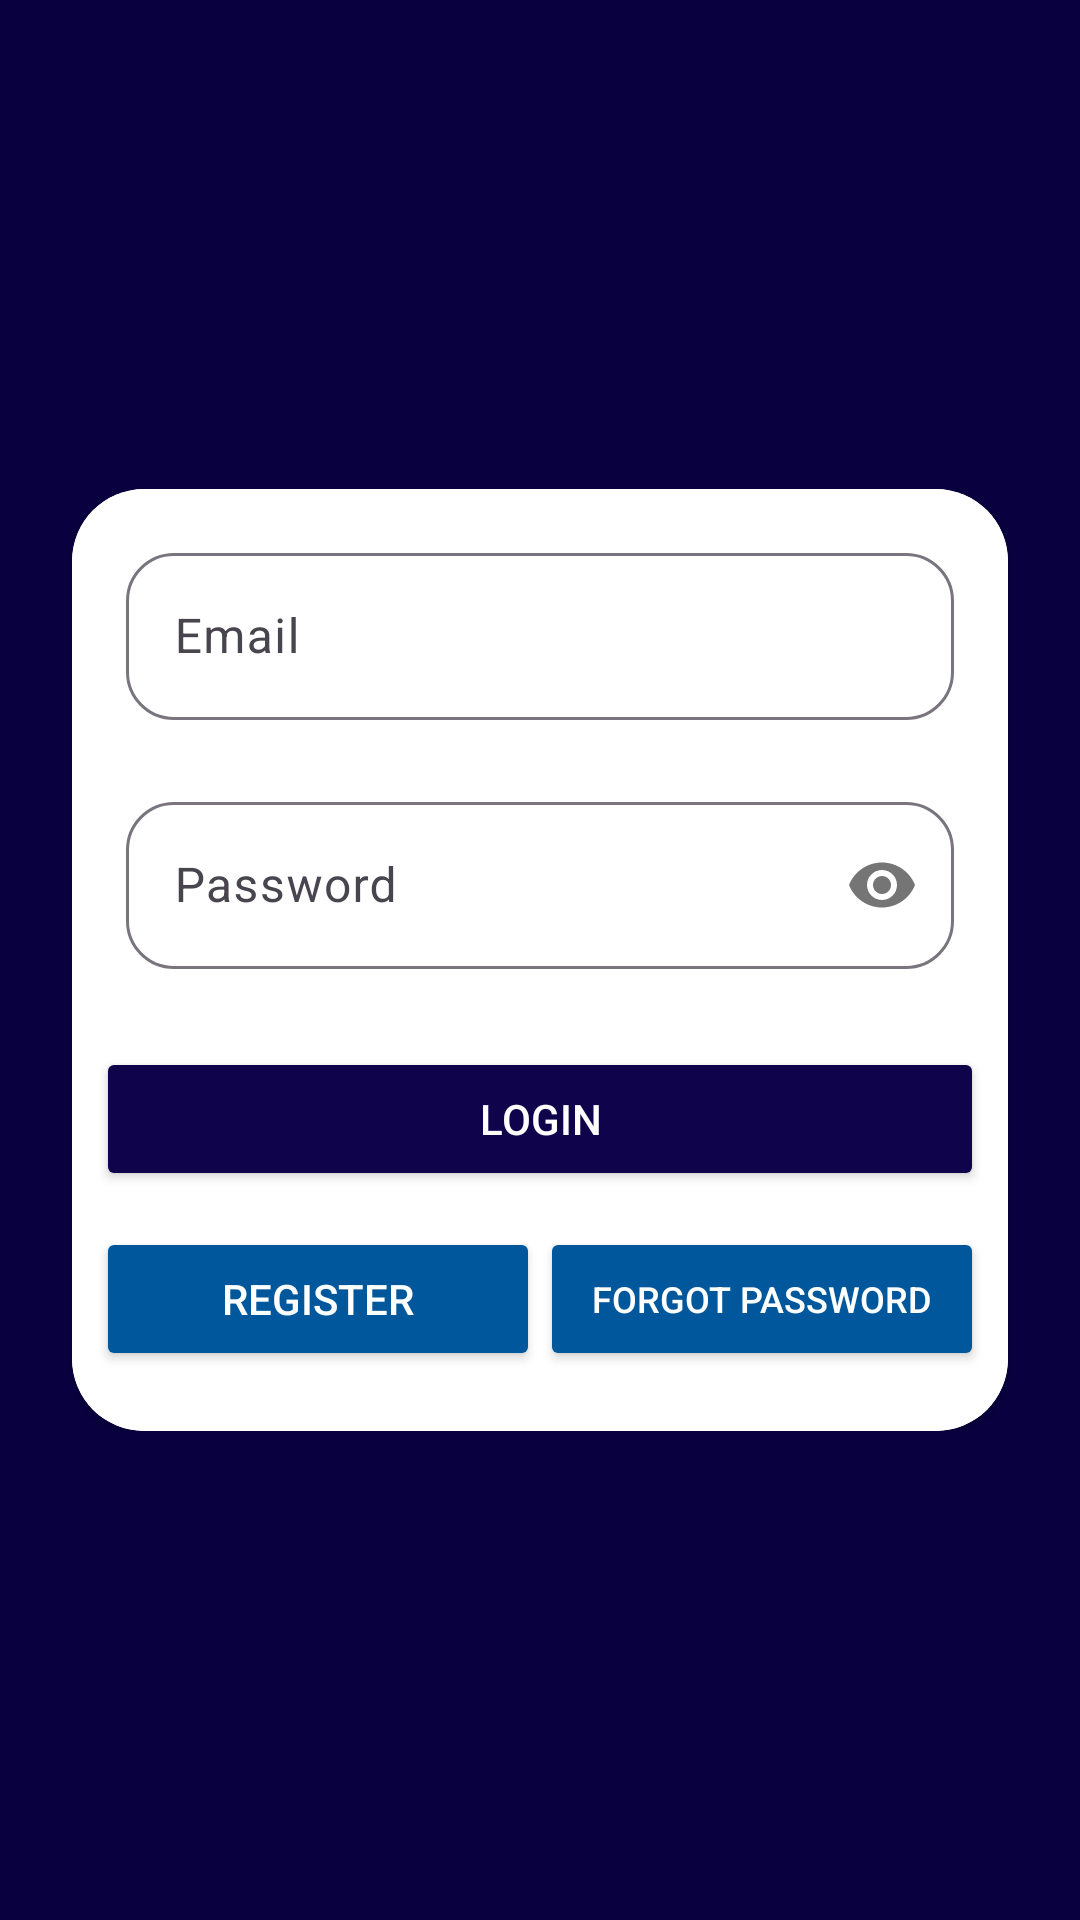

Write the Android layout XML for this screen, with the resource values it uses.
<!-- AndroidManifest.xml: application theme Theme.AtamiMessenger -->
<!-- res/layout/fragment_auth.xml -->
<?xml version="1.0" encoding="utf-8"?>
<androidx.constraintlayout.widget.ConstraintLayout
    xmlns:android="http://schemas.android.com/apk/res/android"
    xmlns:app="http://schemas.android.com/apk/res-auto"
    xmlns:tools="http://schemas.android.com/tools"
    android:id="@+id/fragmentAuth"
    android:layout_width="match_parent"
    android:layout_height="match_parent"
    android:background="#090040">

    <androidx.constraintlayout.widget.ConstraintLayout
        android:layout_width="match_parent"
        android:layout_height="wrap_content"
        android:layout_marginStart="16dp"
        android:layout_marginEnd="16dp"
        app:layout_constraintBottom_toBottomOf="parent"
        app:layout_constraintEnd_toEndOf="parent"
        app:layout_constraintStart_toStartOf="parent"
        app:layout_constraintTop_toTopOf="parent">

        <androidx.cardview.widget.CardView
            android:layout_width="match_parent"
            android:layout_height="wrap_content"
            android:layout_marginStart="8dp"
            android:layout_marginEnd="8dp"
            app:cardCornerRadius="24dp"
            app:layout_constraintBottom_toBottomOf="parent"
            app:layout_constraintEnd_toEndOf="parent"
            app:layout_constraintStart_toStartOf="parent"
            app:layout_constraintTop_toTopOf="parent">

            <androidx.constraintlayout.widget.ConstraintLayout
                android:layout_width="match_parent"
                android:layout_height="match_parent"
                android:paddingStart="8dp"
                android:paddingEnd="8dp"
                android:paddingBottom="20dp"
                android:background="@android:color/white">

                <com.google.android.material.textfield.TextInputLayout
                    android:id="@+id/authEmailTextInput"
                    android:layout_width="match_parent"
                    android:layout_height="wrap_content"
                    android:layout_marginTop="16dp"
                    app:boxBackgroundMode="outline"
                    app:boxCornerRadiusBottomEnd="16dp"
                    app:boxCornerRadiusBottomStart="16dp"
                    app:boxCornerRadiusTopEnd="16dp"
                    app:boxCornerRadiusTopStart="16dp"
                    app:layout_constraintEnd_toEndOf="parent"
                    app:layout_constraintStart_toStartOf="parent"
                    app:layout_constraintTop_toTopOf="parent">

                    <com.google.android.material.textfield.TextInputEditText
                        android:layout_width="match_parent"
                        android:layout_height="wrap_content"
                        android:layout_margin="10dp"
                        android:hint="Email"
                        android:textColor="@android:color/black"
                        android:textColorHint="#80FFFFFF" />
                </com.google.android.material.textfield.TextInputLayout>

                <com.google.android.material.textfield.TextInputLayout
                    android:id="@+id/authPassTextInput"
                    android:layout_width="match_parent"
                    android:layout_height="wrap_content"
                    android:layout_marginTop="12dp"
                    app:boxBackgroundMode="outline"
                    app:boxCornerRadiusBottomEnd="16dp"
                    app:boxCornerRadiusBottomStart="16dp"
                    app:boxCornerRadiusTopEnd="16dp"
                    app:boxCornerRadiusTopStart="16dp"
                    app:layout_constraintEnd_toEndOf="parent"
                    app:layout_constraintStart_toStartOf="parent"
                    app:layout_constraintTop_toBottomOf="@+id/authEmailTextInput"
                    app:passwordToggleEnabled="true">

                    <com.google.android.material.textfield.TextInputEditText
                        android:layout_width="match_parent"
                        android:layout_height="wrap_content"
                        android:layout_margin="10dp"
                        android:hint="Password"
                        android:inputType="textPassword"
                        android:textColor="@android:color/black"
                        android:textColorHint="#80FFFFFF" />
                </com.google.android.material.textfield.TextInputLayout>

                <Button
                    android:id="@+id/authLoginButton"
                    android:layout_width="match_parent"
                    android:layout_height="wrap_content"
                    android:layout_marginTop="16dp"
                    android:backgroundTint="#0F044C"
                    android:text="Login"
                    android:textColor="@android:color/white"
                    app:layout_constraintTop_toBottomOf="@+id/authPassTextInput"
                    app:layout_constraintStart_toStartOf="parent"
                    app:layout_constraintEnd_toEndOf="parent" />

                
                <Button
                    android:id="@+id/authRegisterButton"
                    android:layout_width="0dp"
                    android:layout_height="wrap_content"
                    android:layout_marginTop="12dp"
                    android:layout_marginEnd="4dp"
                    android:backgroundTint="#01579B"
                    android:text="Register"
                    android:textColor="@android:color/white"
                    app:layout_constraintTop_toBottomOf="@+id/authLoginButton"
                    app:layout_constraintStart_toStartOf="parent"
                    app:layout_constraintWidth_percent="0.5" />

                
                <Button
                    android:id="@+id/authResetButton"
                    android:layout_width="0dp"
                    android:layout_height="wrap_content"
                    android:layout_marginTop="12dp"
                    android:layout_marginStart="4dp"
                    android:backgroundTint="#01579B"
                    android:text="Forgot Password"
                    android:textSize="12sp"
                    android:textColor="@android:color/white"
                    app:layout_constraintTop_toBottomOf="@+id/authLoginButton"
                    app:layout_constraintEnd_toEndOf="parent"
                    app:layout_constraintWidth_percent="0.5" />

            </androidx.constraintlayout.widget.ConstraintLayout>
        </androidx.cardview.widget.CardView>
    </androidx.constraintlayout.widget.ConstraintLayout>

</androidx.constraintlayout.widget.ConstraintLayout>
<!-- resources referenced by this layout -->
<resources>
  <style name="Theme.AtamiMessenger" parent="Base.Theme.AtamiMessenger" />
  <style name="Base.Theme.AtamiMessenger" parent="Theme.Material3.DayNight.NoActionBar">
          
          
      </style>
</resources>
